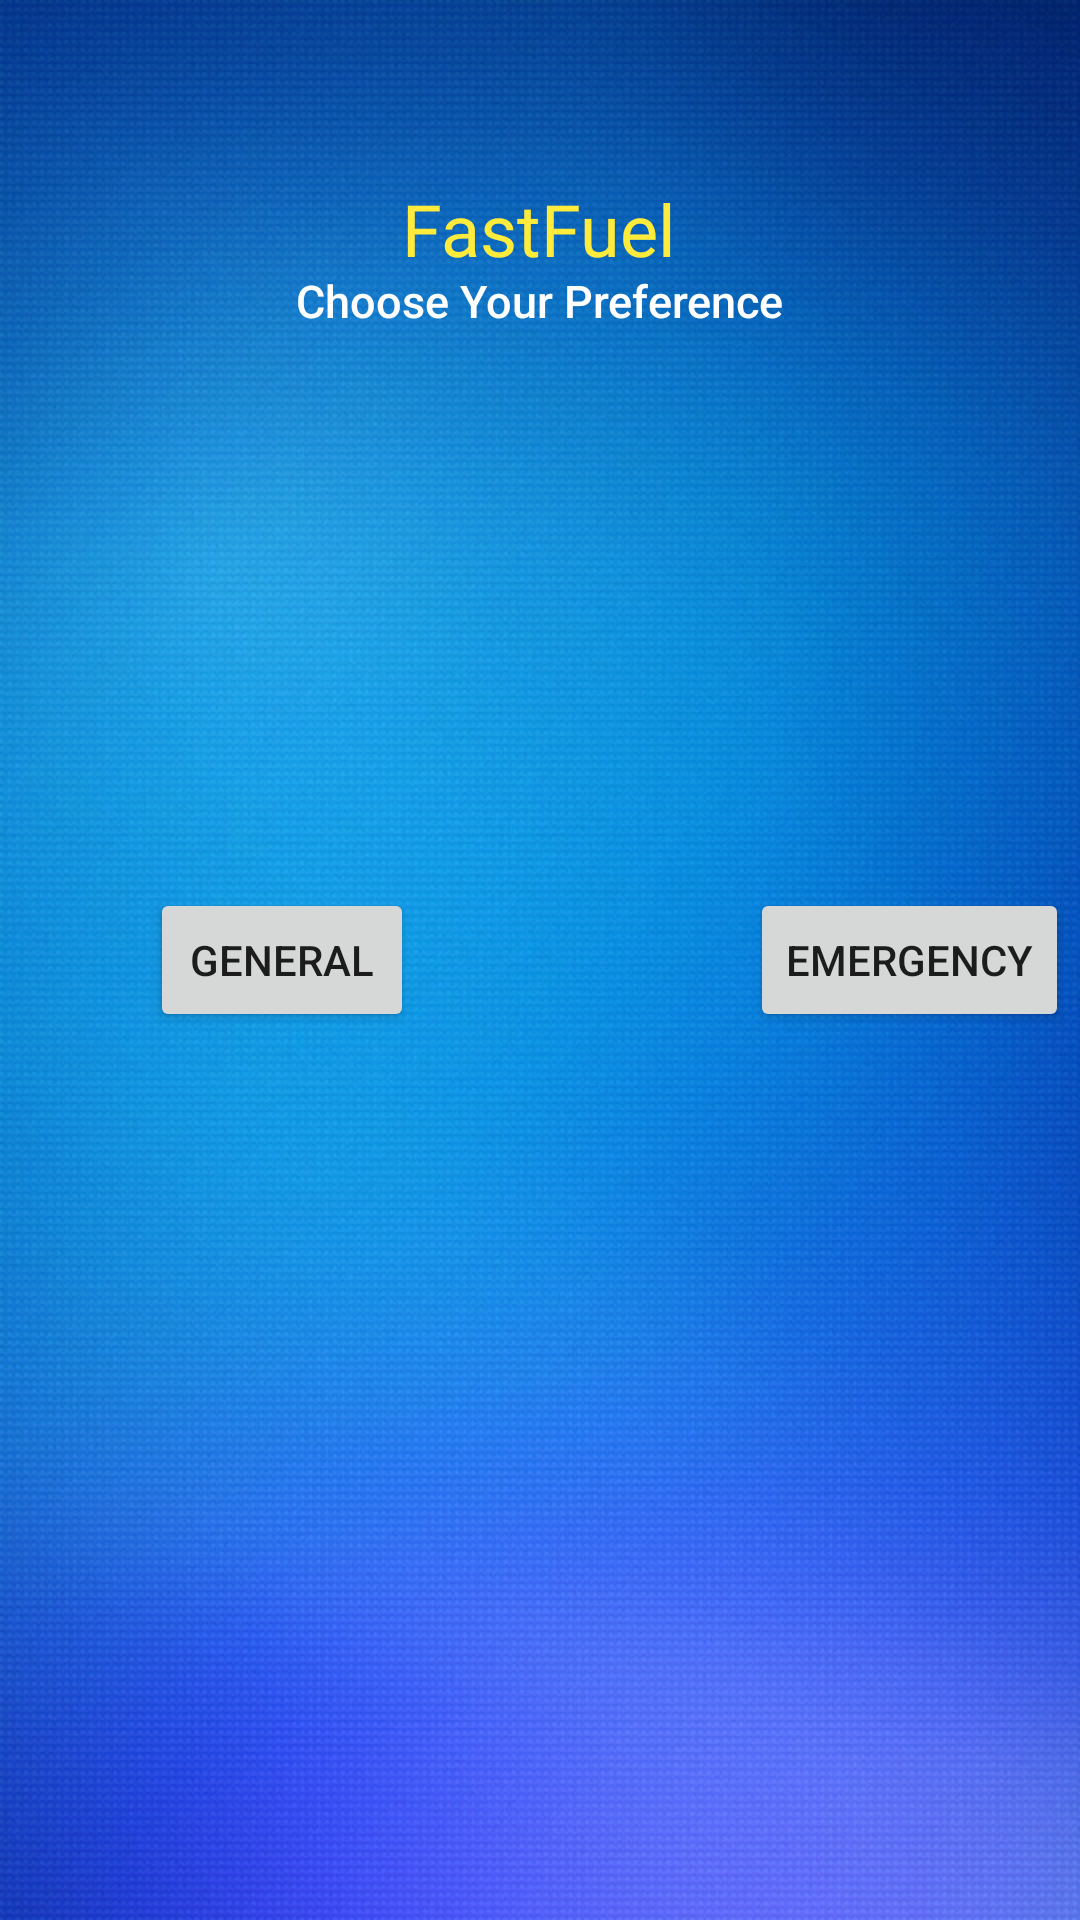

Android layout source for this screen:
<!-- AndroidManifest.xml: application theme Theme.FastFuel -->
<!-- res/layout/activity_split.xml -->
<?xml version="1.0" encoding="utf-8"?>
<RelativeLayout xmlns:android="http://schemas.android.com/apk/res/android"
    xmlns:app="http://schemas.android.com/apk/res-auto"
    xmlns:tools="http://schemas.android.com/tools"
    android:layout_width="match_parent"
    android:layout_height="match_parent"
    android:background="@drawable/bg2"
    tools:context=".SplitActivity">

    <TextView
        android:layout_width="wrap_content"
        android:layout_height="wrap_content"
        android:fontFamily="@font/faster_one"
        android:text="@string/fastfuel"
        android:textColor="#FFEB3B"
        android:textSize="24sp"
        android:layout_marginTop="60dp"
        android:layout_centerHorizontal="true" />

    <TextView
        android:layout_width="wrap_content"
        android:layout_height="wrap_content"
        android:layout_marginTop="90dp"
        android:layout_centerHorizontal="true"
        android:fontFamily="sans-serif-medium"
        android:text="@string/choose_your_preference"
        android:textColor="#FFFFFF"
        android:textSize="15sp" />

    <Button
        android:id="@+id/btnGeneral"
        android:layout_width="wrap_content"
        android:layout_height="wrap_content"
        android:text="@string/general"
        android:layout_centerVertical="true"
        android:layout_marginLeft="50dp"
        android:layout_marginStart="50dp" />
    <Button
        android:id="@+id/btnEmergency"
        android:layout_width="wrap_content"
        android:layout_height="wrap_content"
        android:text="@string/emergency"
        android:layout_centerVertical="true"
        android:layout_marginLeft="250dp"
        android:layout_marginStart="250dp" />

</RelativeLayout>
<!-- resources referenced by this layout -->
<resources>
  <!-- drawable bg2: jpg bitmap (drawable, 227328 bytes) -->
  <string name="choose_your_preference">Choose Your Preference</string>
  <string name="emergency">Emergency</string>
  <string name="fastfuel">FastFuel</string>
  <string name="general">General</string>
  <style name="Theme.FastFuel" parent="Theme.MaterialComponents.DayNight.DarkActionBar">
          
          <item name="colorPrimary">@color/purple_500</item>
          <item name="colorPrimaryVariant">@color/purple_700</item>
          <item name="colorOnPrimary">@color/white</item>
          
          <item name="colorSecondary">@color/teal_200</item>
          <item name="colorSecondaryVariant">@color/teal_700</item>
          <item name="colorOnSecondary">#3F51B5</item>
          
          <item name="android:statusBarColor" tools:targetApi="l">?attr/colorPrimaryVariant</item>
          
      </style>
  <!-- not gathered from this repository: default colours our renderer supplied (Android Studio template values) -->
  <color name="purple_500">#FF6200EE</color>
  <color name="purple_700">#FF3700B3</color>
  <color name="teal_200">#FF03DAC5</color>
  <color name="teal_700">#FF018786</color>
  <color name="white">#FFFFFFFF</color>
</resources>
